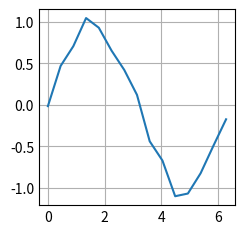

Source code (Python):
import matplotlib.pyplot as plt
import numpy as np

plt.style.use("_mpl-gallery")


def generate_data(num):
    x = np.linspace(0, 2 * np.pi, num=num)
    y = np.sin(x) + np.random.normal(loc=0, scale=0.1, size=num)
    return (x, y)


def fit_poly(x_train, y_train, k):
    pass


def mse_poly(x, y, W):
    pass


def main():
    # generate training and test data
    x_training_data, y_training_data = generate_data(15)
    x_test_data, y_test_data = generate_data(10)

    # plot
    fig, ax = plt.subplots()

    ax.plot(x_training_data, y_training_data)

    # ax.set(xlim=(0, 2 * np.pi), ylim=(1.5, 1.5))

    plt.show()


if __name__ == "__main__":
    main()
